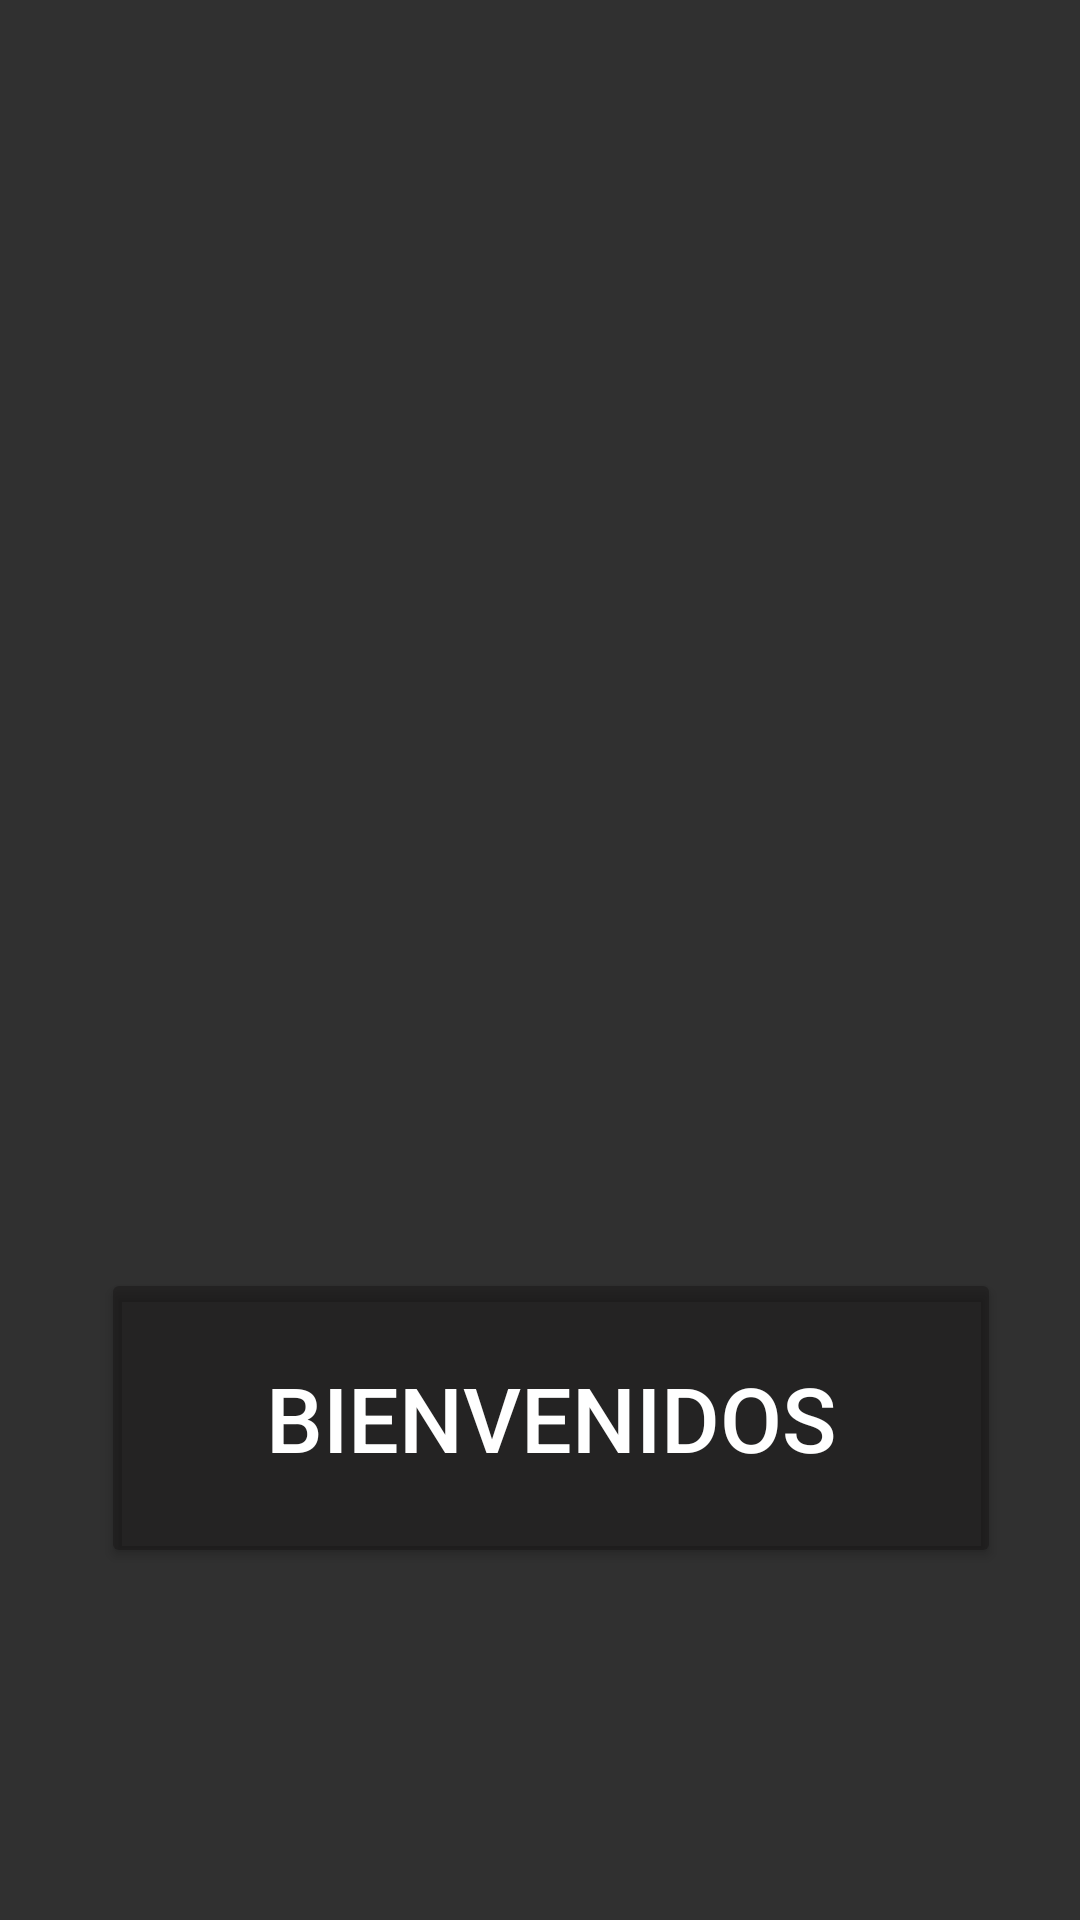

Write the Android layout XML for this screen, with the resource values it uses.
<!-- AndroidManifest.xml: application theme Theme.AppCompat.NoActionBar -->
<!-- res/layout/activity_main.xml -->
<?xml version="1.0" encoding="utf-8"?>
<androidx.constraintlayout.widget.ConstraintLayout xmlns:android="http://schemas.android.com/apk/res/android"
    xmlns:app="http://schemas.android.com/apk/res-auto"
    xmlns:tools="http://schemas.android.com/tools"
    android:layout_width="match_parent"
    android:layout_height="match_parent"
    android:background="@drawable/bkgd_welcome"
    tools:context=".MainActivity">


    <Button
        android:id="@+id/btn_welcome"
        android:layout_width="300dp"
        android:layout_height="100dp"
        android:backgroundTint="#66121111"
        android:text="@string/btn_welcome"
        android:textSize="30sp"

        app:layout_constraintBottom_toBottomOf="parent"
        app:layout_constraintEnd_toEndOf="parent"
        app:layout_constraintHorizontal_bias="0.561"
        app:layout_constraintStart_toStartOf="parent"
        app:layout_constraintTop_toTopOf="parent"
        app:layout_constraintVertical_bias="0.783"
        app:strokeColor="#050505"
        app:strokeWidth="1dp" />


</androidx.constraintlayout.widget.ConstraintLayout>
<!-- resources referenced by this layout -->
<resources>
  <string name="btn_welcome">Bienvenidos</string>
</resources>
